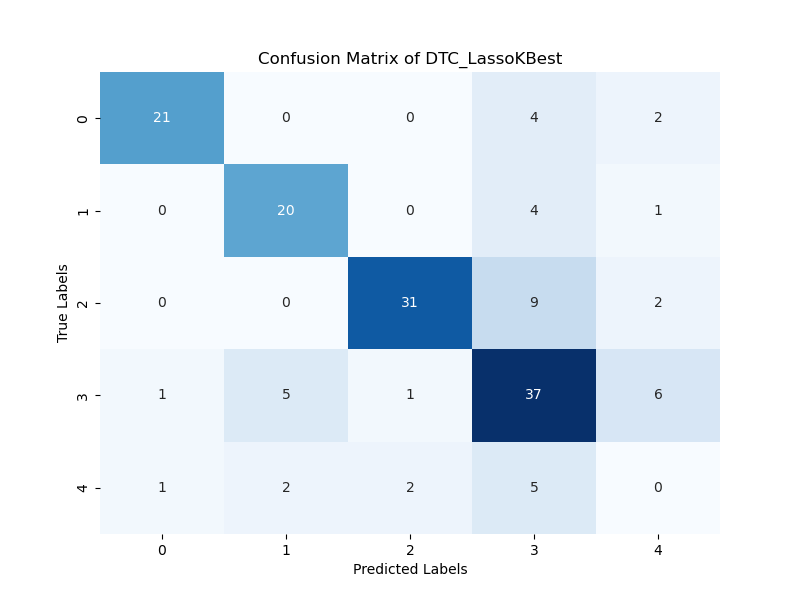

Source data for this figure (header and first rows):
21; 0; 0; 4; 2; 
0; 20; 0; 4; 1; 
0; 0; 31; 9; 2; 
1; 5; 1; 37; 6; 
1; 2; 2; 5; 0; 
